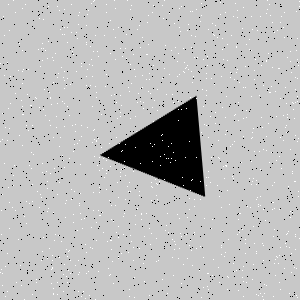

The file beside this chart, header and first rows:
Type, X, Y
Salt, 276, 116
Salt, 69, 115
Salt, 120, 116
Salt, 146, 213
Salt, 234, 115
Salt, 142, 87
Salt, 208, 273
Salt, 81, 296
Salt, 120, 48
Salt, 298, 138
Salt, 257, 30
Salt, 9, 228
Salt, 19, 135
Salt, 295, 102
Salt, 55, 234
Salt, 239, 213
Salt, 26, 223
Salt, 122, 56
Salt, 164, 0
Salt, 41, 197
Salt, 123, 145
Salt, 242, 229
Salt, 2, 139
Salt, 53, 294
Salt, 175, 160
Salt, 292, 173
Salt, 29, 165
Salt, 70, 49
Salt, 57, 294
Salt, 290, 51
Salt, 281, 168
Salt, 200, 246
Salt, 96, 92
Salt, 106, 12
Salt, 229, 204
Salt, 135, 116
Salt, 260, 16
Salt, 141, 219
Salt, 73, 214
Salt, 239, 213
Salt, 5, 296
Salt, 287, 57
Salt, 169, 74
Salt, 106, 170
Salt, 77, 143
Salt, 136, 131
Salt, 43, 19
Salt, 60, 29
Salt, 186, 67
Salt, 227, 60
Salt, 51, 269
Salt, 109, 200
Salt, 284, 37
Salt, 194, 57
Salt, 276, 160
Salt, 52, 260
Salt, 245, 66
Salt, 206, 73
Salt, 124, 167
Salt, 161, 135
... 1,740 more rows
